Dataset: mushroom_dataset (GitHub, Reyhan-Code/Capstone-ShroomScan). Classes: Agaricus augustus, Amanita amerirubescens, Amanita calyptroderma, Armillaria mellea, Armillaria tabescens, Artomyces pyxidatus, Bolbitius titubans, Boletus pallidus, Boletus rex-veris, Cantharellus californicus, Cantharellus cinnabarinus, Cerioporus squamosus, Chlorophyllum brunneum, Clitocybe nuda, Coprinellus micaceus, Coprinopsis lagopus, Coprinus comatus, Crucibulum laeve, Cryptoporus volvatus, Entoloma abortivum, Flammulina velutipes, Fomitopsis mounceae, Ganoderma applanatum, Ganoderma curtisii, Ganoderma oregonense, Ganoderma tsugae, Gliophorus psittacinus, Gloeophyllum sepiarium, Gymnopilus luteofolius, Hypholoma lateritium, Leucoagaricus americanus, Leucoagaricus leucothites, Lycogala epidendrum, Mycena leaiana, Panellus stipticus, Phaeolus schweinitzii, Phyllotopsis nidulans, Psilocybe caerulescens, Psilocybe cubensis, Schizophyllum commune.

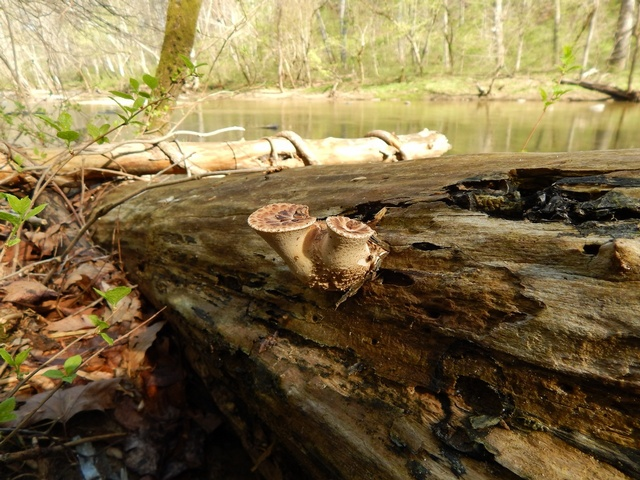
Label: Cerioporus squamosus

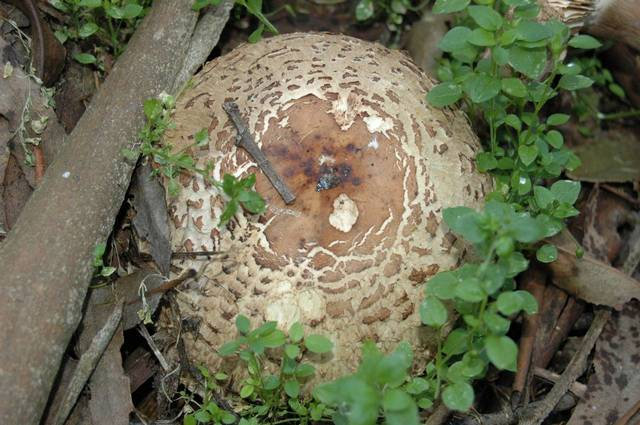
Label: Chlorophyllum brunneum

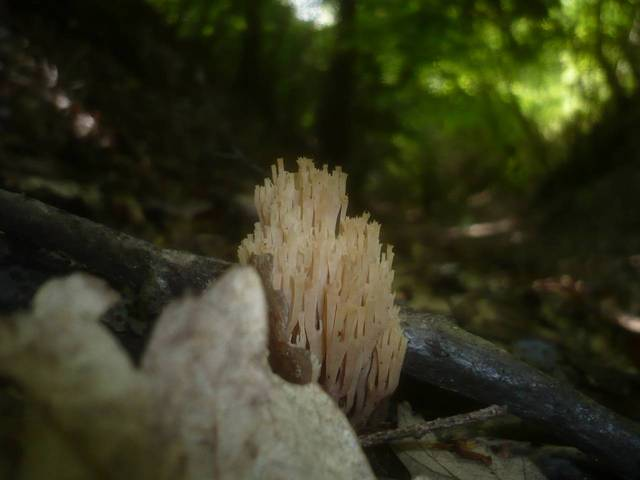
Label: Artomyces pyxidatus

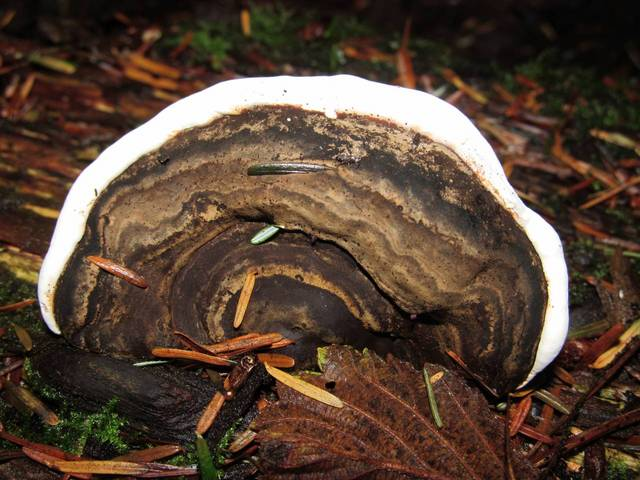
Label: Ganoderma applanatum

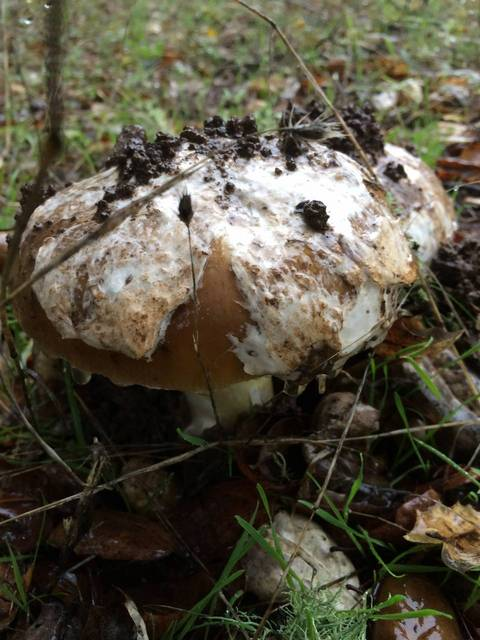
Label: Amanita calyptroderma

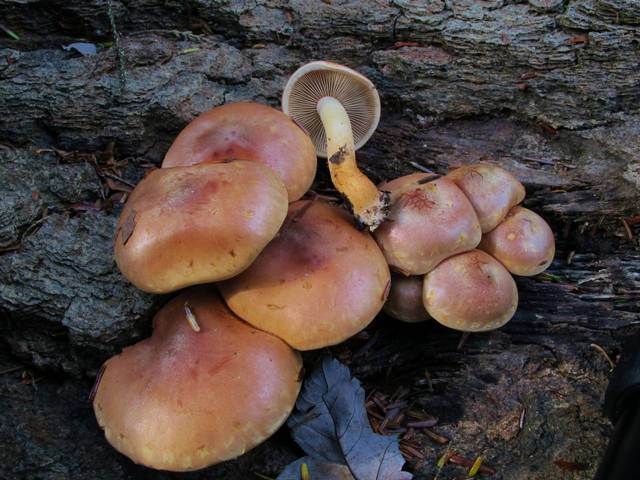
Label: Hypholoma lateritium
